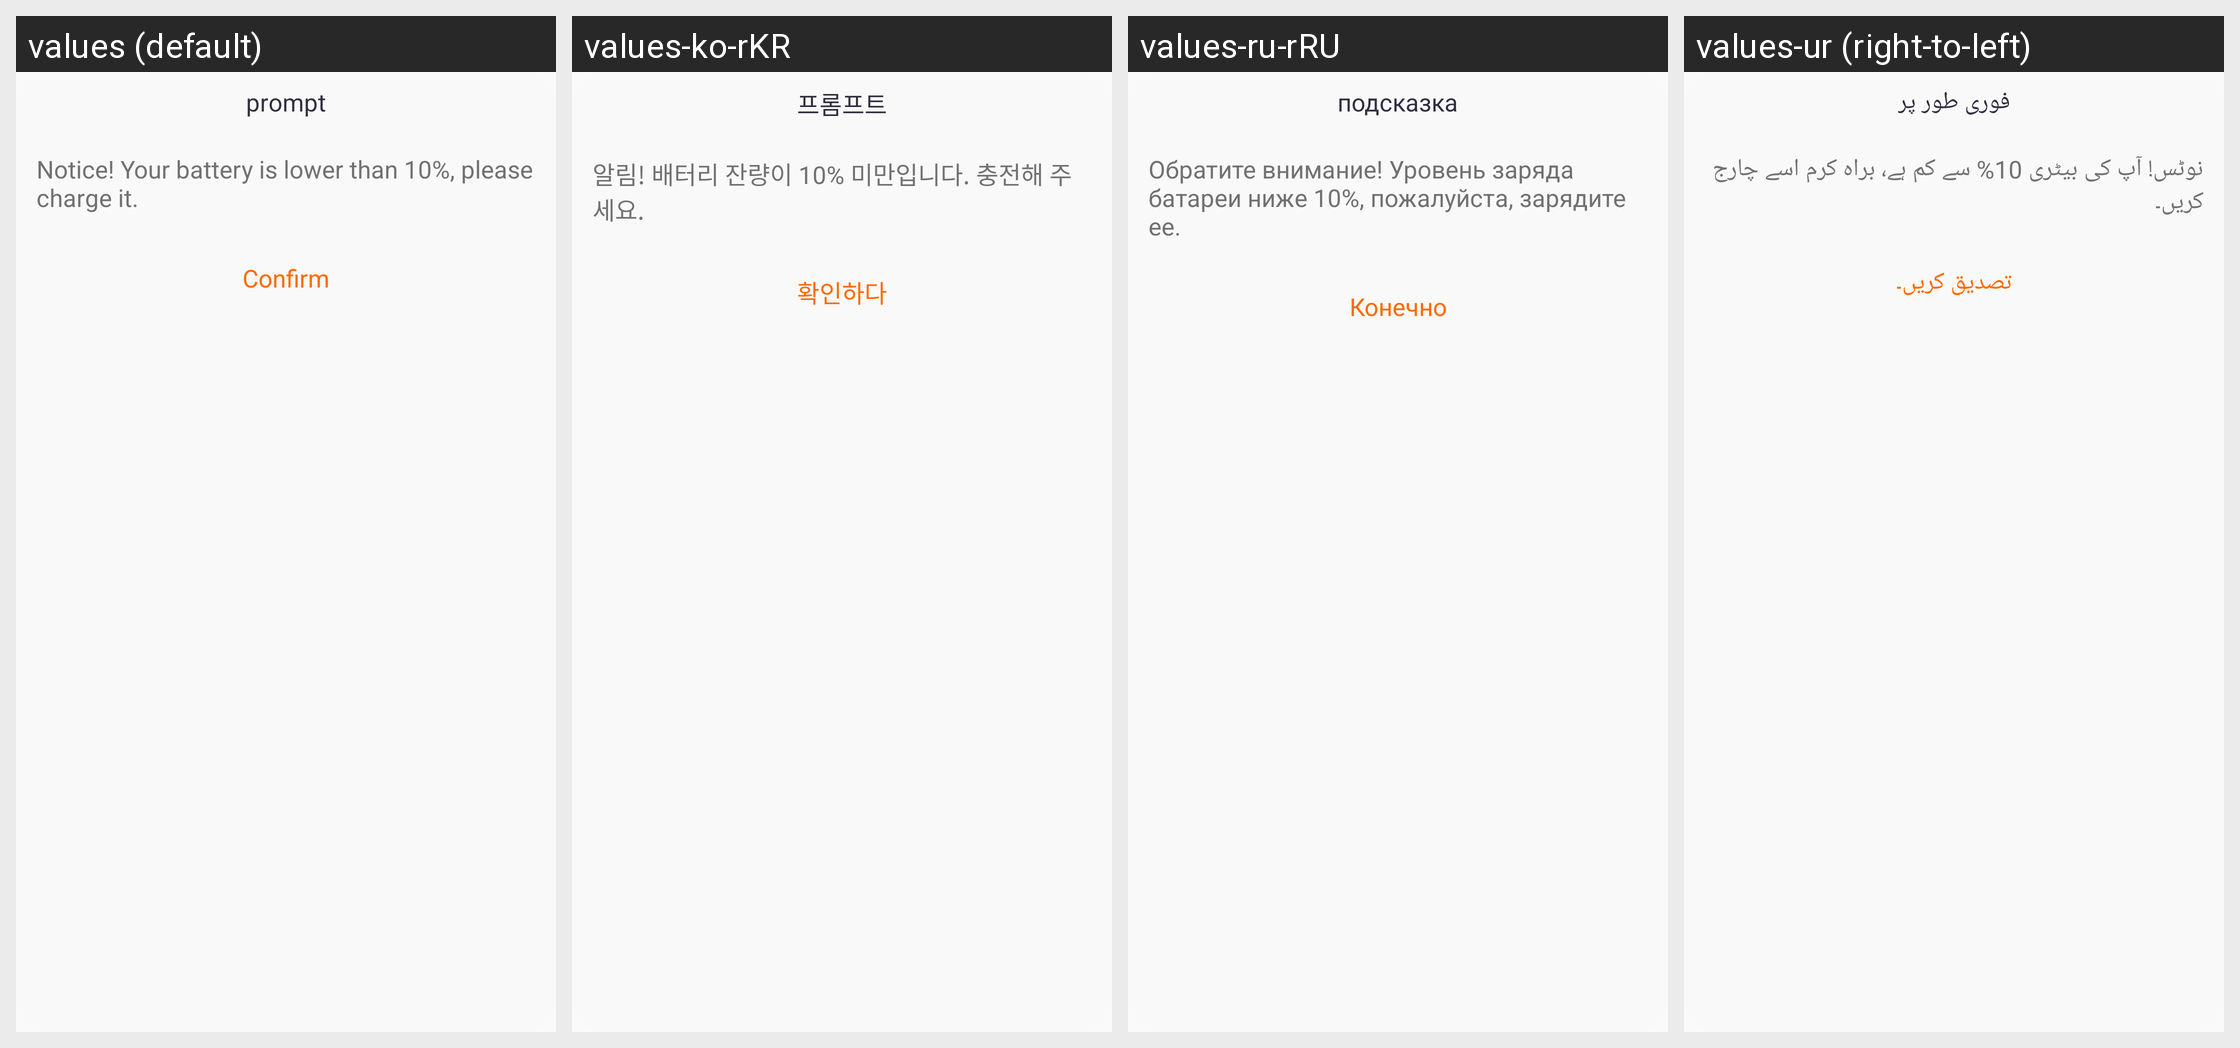

Strings drawn on this Android screen and how each of the app's shown locales translates them:
Android screen res/layout/layout_dialog_battery_low.xml rendered under 4 locales, left to right: values (default), values-ko-rKR, values-ru-rRU, values-ur (right-to-left). Device: Nexus 5 (rendered at 1080×1920; each locale shown at half size, 540×960, under a caption strip naming it); theme Theme.QCWatch.
Other locales in the repository, not shown: values-ar, values-ar-rAE, values-as, values-cs, values-de, values-de-rDE, values-el-rGR, values-en-rUS, values-es, values-es-rES, values-fa, values-fr, values-fr-rFR, values-hi-rIN, values-hu, values-in-rID, values-it-rIT, values-ja, values-ja-rJP, values-kk-rKZ, values-ne, values-nl, values-or, values-pl-rPL, values-pt, values-pt-rPT, values-ro-rRO, values-sk, values-te, values-th-rTH, values-tr-rTR, values-uk, values-vi-rVN, values-zh, values-zh-rCN, values-zh-rHK, values-zh-rTW.
Strings drawn on this screen, with the default value and each locale's value (text and hints the layout hard-codes, and strings that could not be matched under every locale, appear in the picture but are not listed):

qc_text_412
  values: prompt
  values-ko-rKR: 프롬프트
  values-ru-rRU: подсказка
  values-ur: فوری طور پر

qc_text_76660022
  values: Notice! Your battery is lower than 10%, please charge it.
  values-ko-rKR: 알림! 배터리 잔량이 10% 미만입니다. 충전해 주세요.
  values-ru-rRU: Обратите внимание! Уровень заряда батареи ниже 10%, пожалуйста, зарядите ее.
  values-ur: نوٹس! آپ کی بیٹری 10% سے کم ہے، براہ کرم اسے چارج کریں۔

qc_text_46
  values: Confirm
  values-ko-rKR: 확인하다
  values-ru-rRU: Конечно
  values-ur: تصدیق کریں۔
